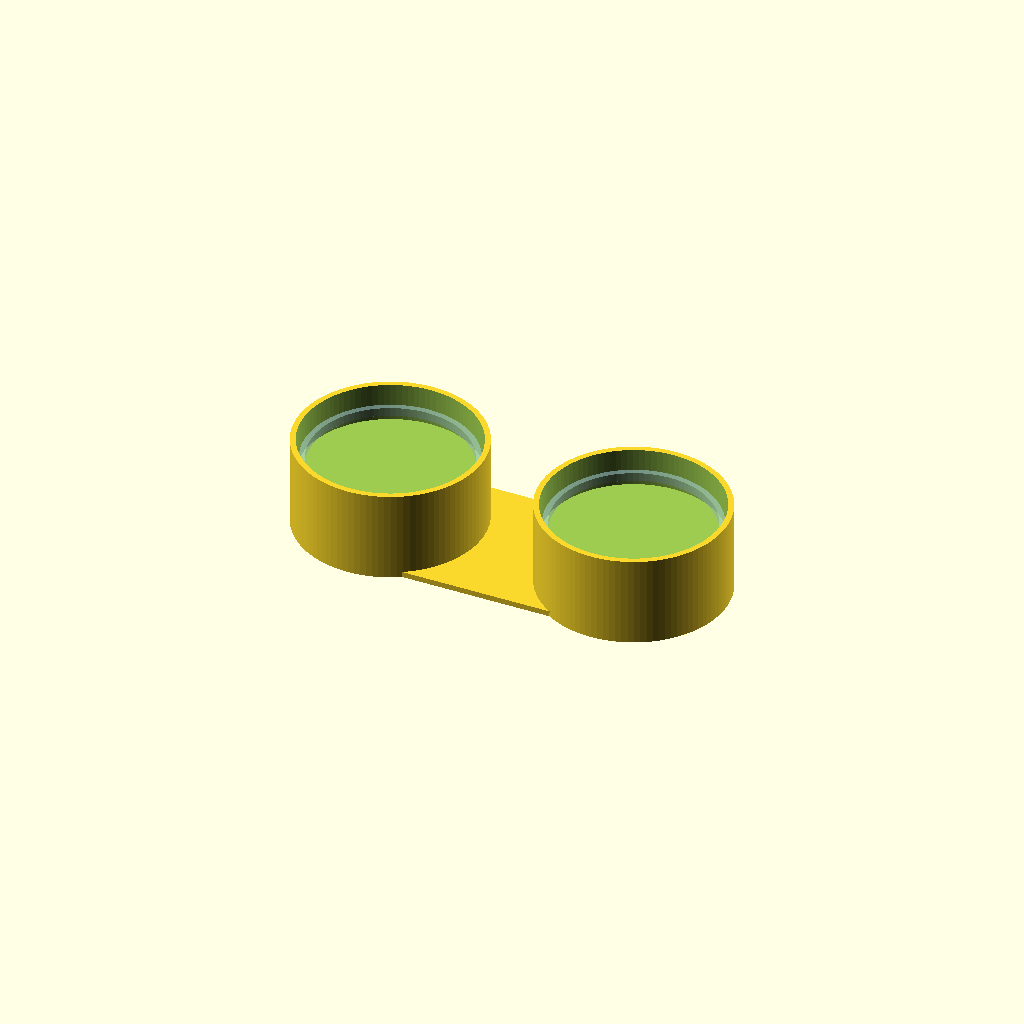
Cell 1: the model at its default parameters.
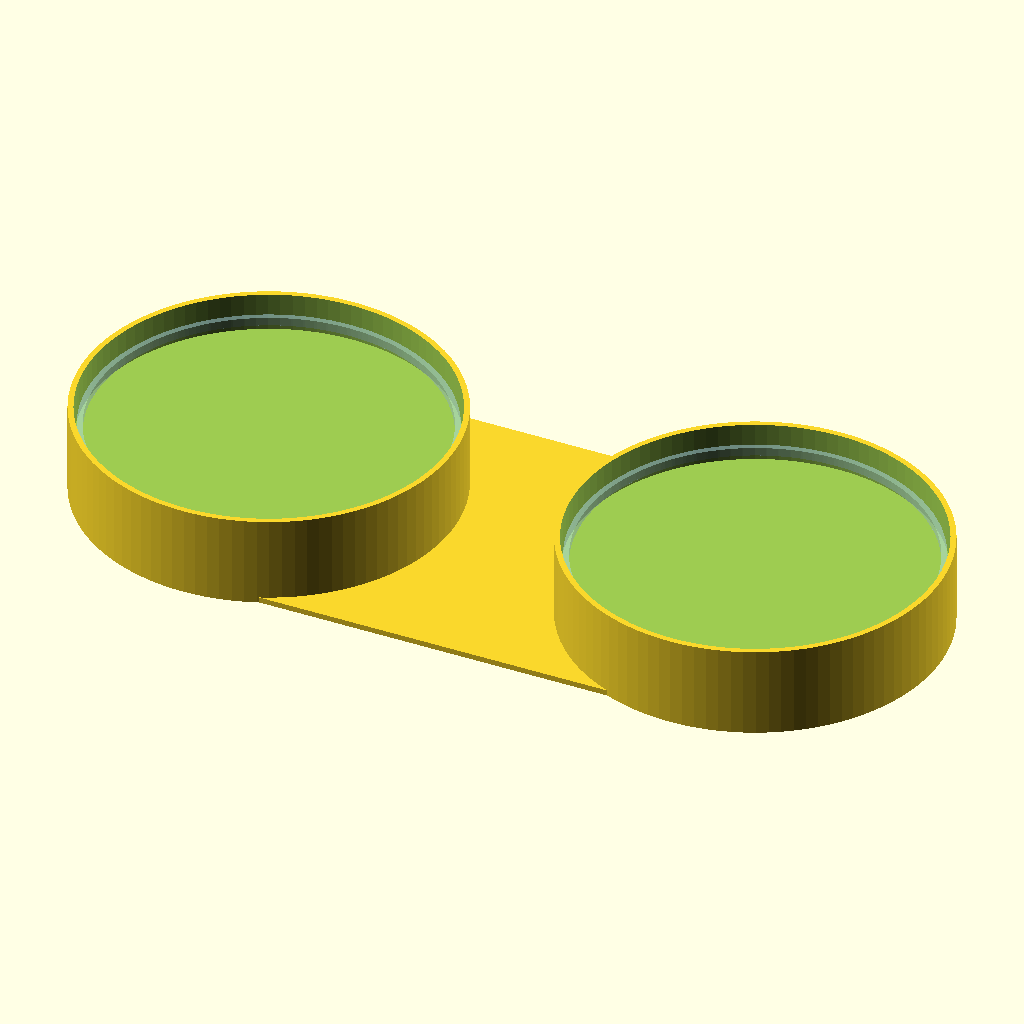
Cell 2: the same model with inch_to_mm = 50.8.
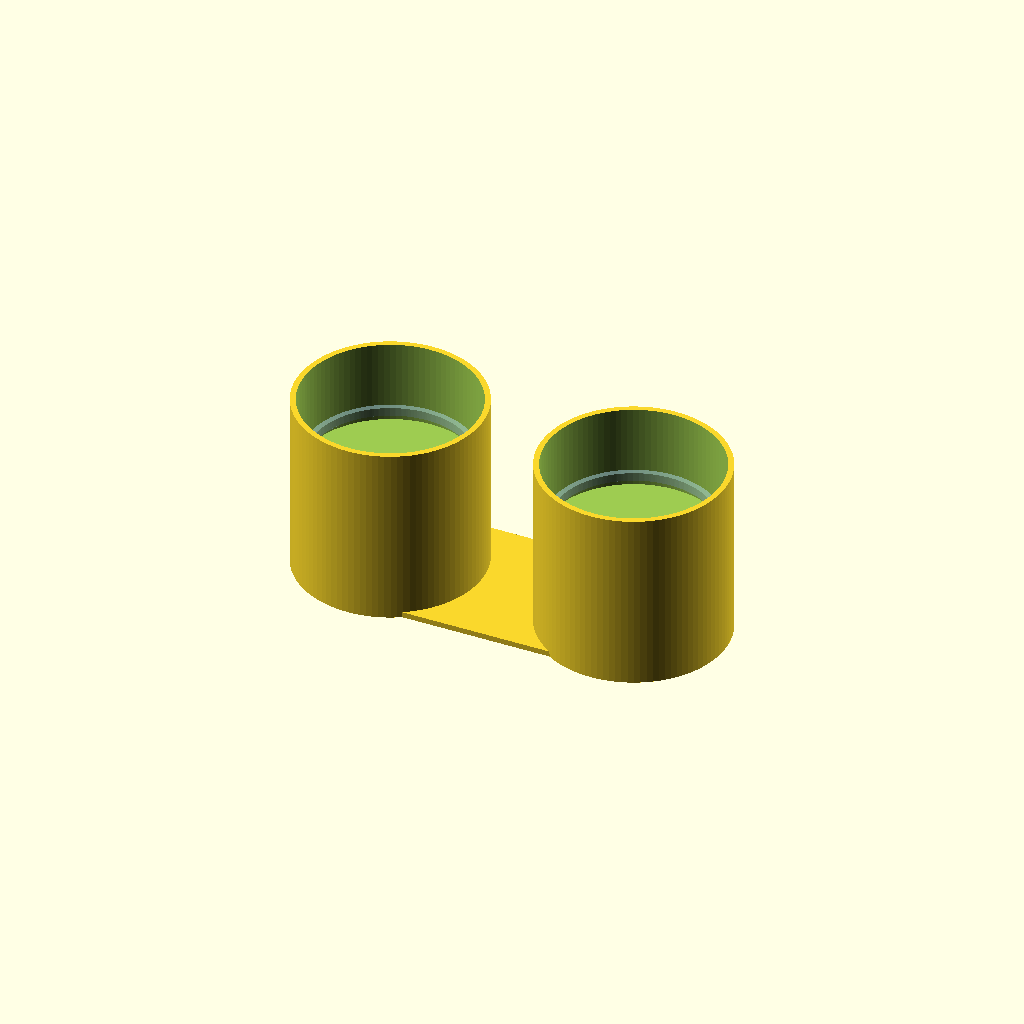
Cell 3: bezel_depth = 130 (everything else at default).
One fixed orthographic camera (rotation 55°, 0°, 25°; colour scheme Cornfield) for every cell.
Source of the model, src/hardware/scad/copo_led_dash_cluster.scad:
// ====================================================================================
// REVOLUTIONARY TECHNOLOGY COMPANY & UNIVERSITY OF WASHINGTON DEPARTMENT OF PHYSICS
// Subsystem: copo_led_dash_cluster.scad (Authentic 1969 Custom LED Cluster Pods)
// Core Objective: Replicates 1969 dual-pod instrumentation layout using discrete LEDs
// Center Origin (0,0,0) = Geometric Centerpoint between Speedometer and Tachometer Axis
// ====================================================================================

$fn = 100; // High-fidelity CNC laser-cut and injection-molding resolution

// --- 1969 Factory Dashboard Cluster Parameters (mm) ---
inch_to_mm          = 25.4;
gauge_pod_outer_dia = 5.25 * inch_to_mm; // Exactly 133.35 mm original circular bezel diameter
pod_center_separation = 7.00 * inch_to_mm; // 177.8 mm center-to-center gauge distance
bezel_depth         = 65.00;              // Internal clearance volume depth
stepping_motor_bore = 35.00;              // Back-plate mounting pocket for step servos

module individual_gauge_pod() {
    difference() {
        // Main protective cylindrical pod structural housing barrel
        cylinder(d=gauge_pod_outer_dia, h=bezel_depth, center=true);
        
        // Internal cavity hollow for faceplates, light pipes, and needle clearances
        translate([0, 0, 5])
            cylinder(d=gauge_pod_outer_dia - 8, h=bezel_depth);
            
        // Precision rear center borehole to anchor the micro-stepping needle motor
        translate([0, 0, -bezel_depth/2 - 1])
            cylinder(d=stepping_motor_bore, h=10);
    }
}

module integrated_1969_bezel_assembly() {
    echo("COMPILING 1969 CUSTOM ANALOG-LED INSTRUMENTATION MASK");
    color("DarkCharcoal") {
        // Left Gauge Pod (Speedometer / Google Maps text vector arrow tracking layout)
        translate([-pod_center_separation/2, 0, 0])
            individual_gauge_pod();
            
        // Right Gauge Pod (Tachometer / Square-Tooth stator RPM monitoring display)
        translate([pod_center_separation/2, 0, 0])
            individual_gauge_pod();
            
        // Center structural joining plate (Replicates the factory 1969 center dash bezel cowl)
        translate([0, 0, -bezel_depth/2 + 2])
            cube([pod_center_separation, gauge_pod_outer_dia - 20, 4], center=true);
    }
}

module acrylic_light_pipe_guides() {
    // Models the internal clear acrylic rings that channel multi-segment LED colors 
    // to illuminate warning arcs (Green/Yellow/Red) around the physical gauge face edge.
    color("LightBlue", 0.5) {
        for (side = [-1, 1]) {
            translate([side * pod_center_separation/2, 0, 15])
                difference() {
                    cylinder(d=gauge_pod_outer_dia - 12, h=6, center=true);
                    cylinder(d=gauge_pod_outer_dia - 20, h=8, center=true);
                }
        }
    }
}

// --- Composite Dashboard Assembly Instantiation ---
union() {
    integrated_1969_bezel_assembly();
    acrylic_light_pipe_guides();
}
Customizer parameters (derived from the source; name, type, default, range or options):
inch_to_mm: number, default 25.4
bezel_depth: number, default 65
stepping_motor_bore: number, default 35
